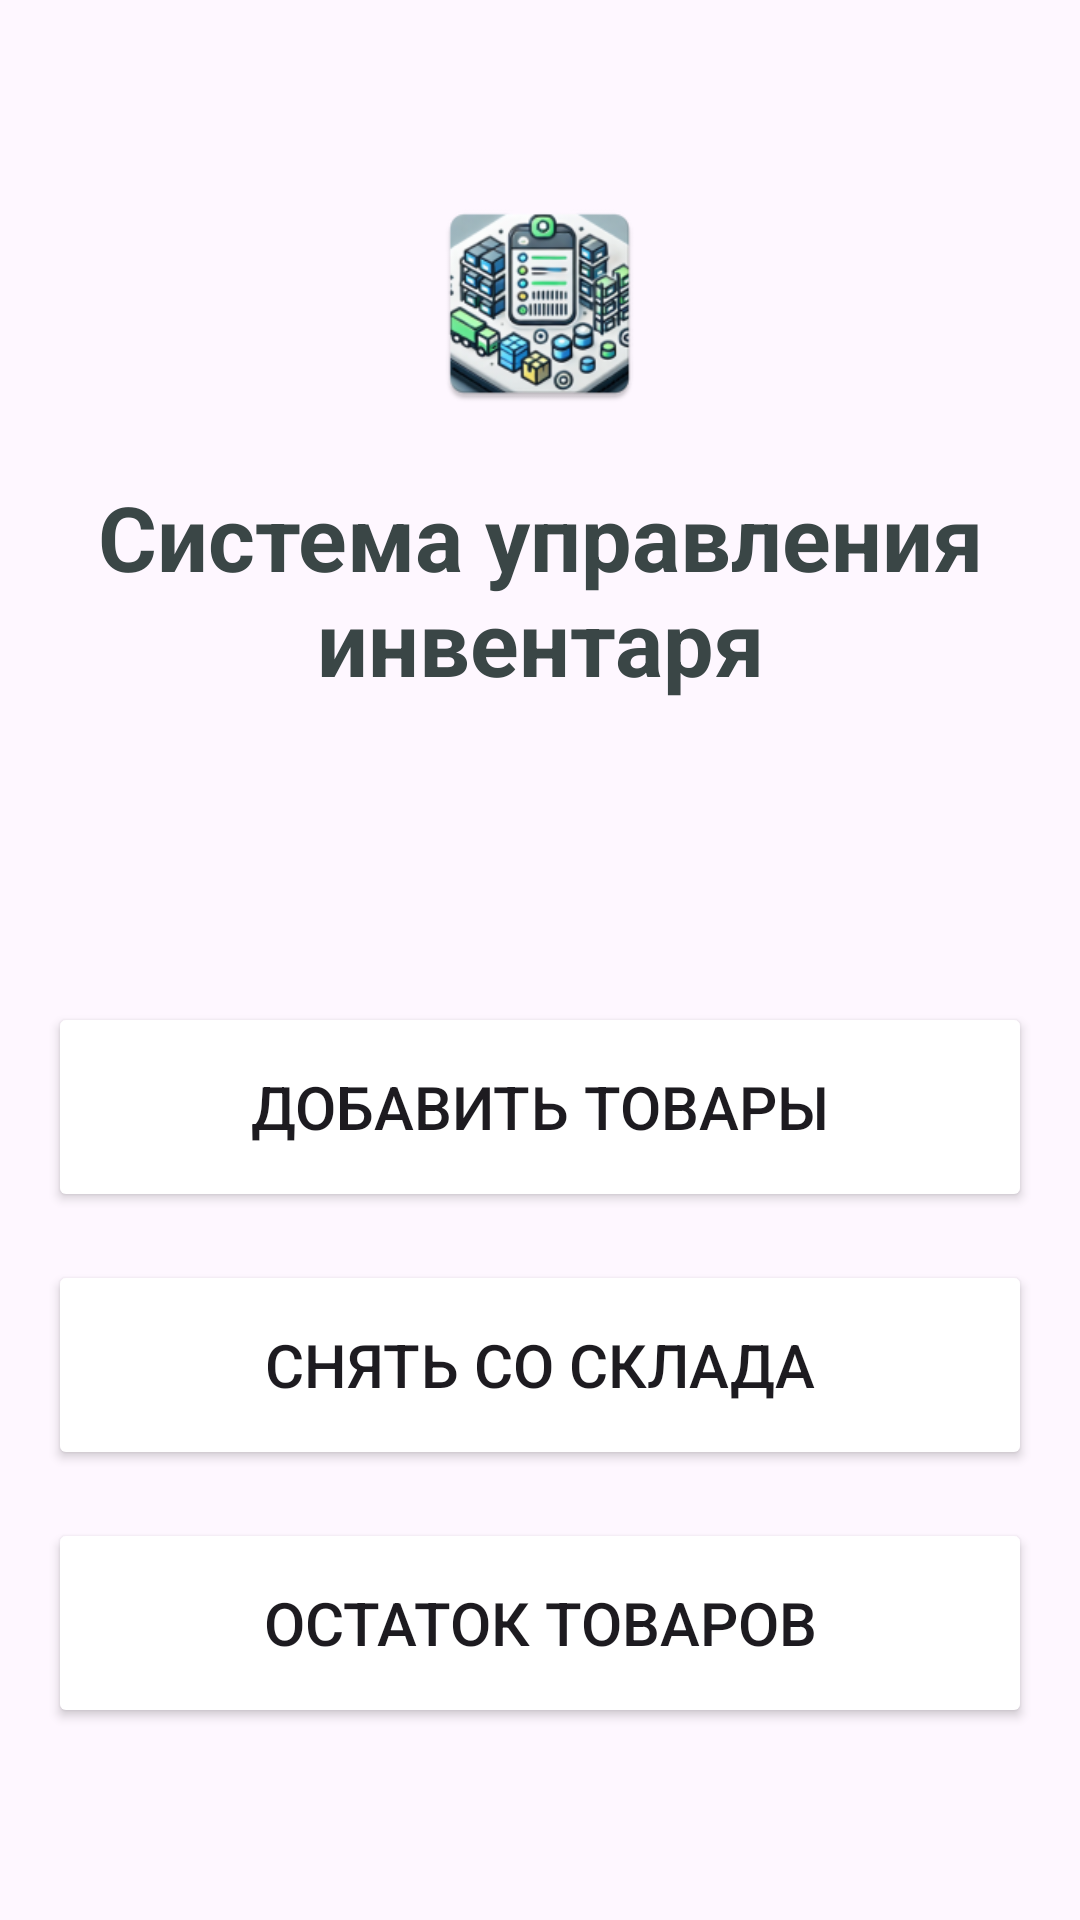

The Android layout XML behind this screen, and the referenced resources:
<!-- AndroidManifest.xml: application theme Theme.Warehouse -->
<!-- res/layout/activity_main.xml -->
<LinearLayout xmlns:android="http://schemas.android.com/apk/res/android"
    android:layout_width="match_parent"
    android:layout_height="match_parent"
    android:orientation="vertical"
    android:gravity="center"
    android:importantForAutofill="noExcludeDescendants"
    android:background="@color/background_color"
    android:padding="16dp">

    <ImageView
        android:id="@+id/appLogo"
        android:layout_width="75dp"
        android:layout_height="75dp"
        android:layout_gravity="center_horizontal"
        android:src="@mipmap/ic_launcher"
        android:contentDescription="@string/app_name"
        android:layout_marginBottom="20dp"/>

    <TextView
        android:id="@+id/textICS"
        android:layout_width="wrap_content"
        android:layout_height="wrap_content"
        android:gravity="center"
        android:text="@string/textV_ICS"
        android:textColor="@color/dark_green"
        android:textSize="30sp"
        android:textStyle="bold"/>

    <Button
        android:id="@+id/btnAddItems"
        android:layout_width="match_parent"
        android:layout_height="70dp"
        android:text="@string/btn1"
        android:textSize="20sp"
        android:backgroundTint="@color/button_color"
        android:layout_marginTop="100dp"/>

    <Button
        android:id="@+id/btnRemoveItems"
        android:layout_width="match_parent"
        android:layout_height="70dp"
        android:layout_marginTop="16dp"
        android:text="@string/btn2"
        android:backgroundTint="@color/button_color"
        android:textSize="20sp"/>

    <Button
        android:id="@+id/btnViewStock"
        android:layout_width="match_parent"
        android:layout_height="70dp"
        android:layout_marginTop="16dp"
        android:backgroundTint="@color/button_color"
        android:text="@string/btn3"
        android:textSize="20sp"/>
</LinearLayout>
<!-- resources referenced by this layout -->
<resources>
  <color name="dark_green">#3A4646</color>
  <!-- mipmap ic_launcher: webp bitmap (mipmap-hdpi, 7880 bytes) -->
  <string name="app_name">ICS</string>
  <string name="btn1">Добавить товары</string>
  <string name="btn2">Снять со склада</string>
  <string name="btn3">Остаток товаров</string>
  <string name="textV_ICS">Система управления инвентаря</string>
  <style name="Theme.Warehouse" parent="Base.Theme.Warehouse" />
  <style name="Base.Theme.Warehouse" parent="Theme.Material3.DayNight.NoActionBar">
          
          
      </style>
</resources>
